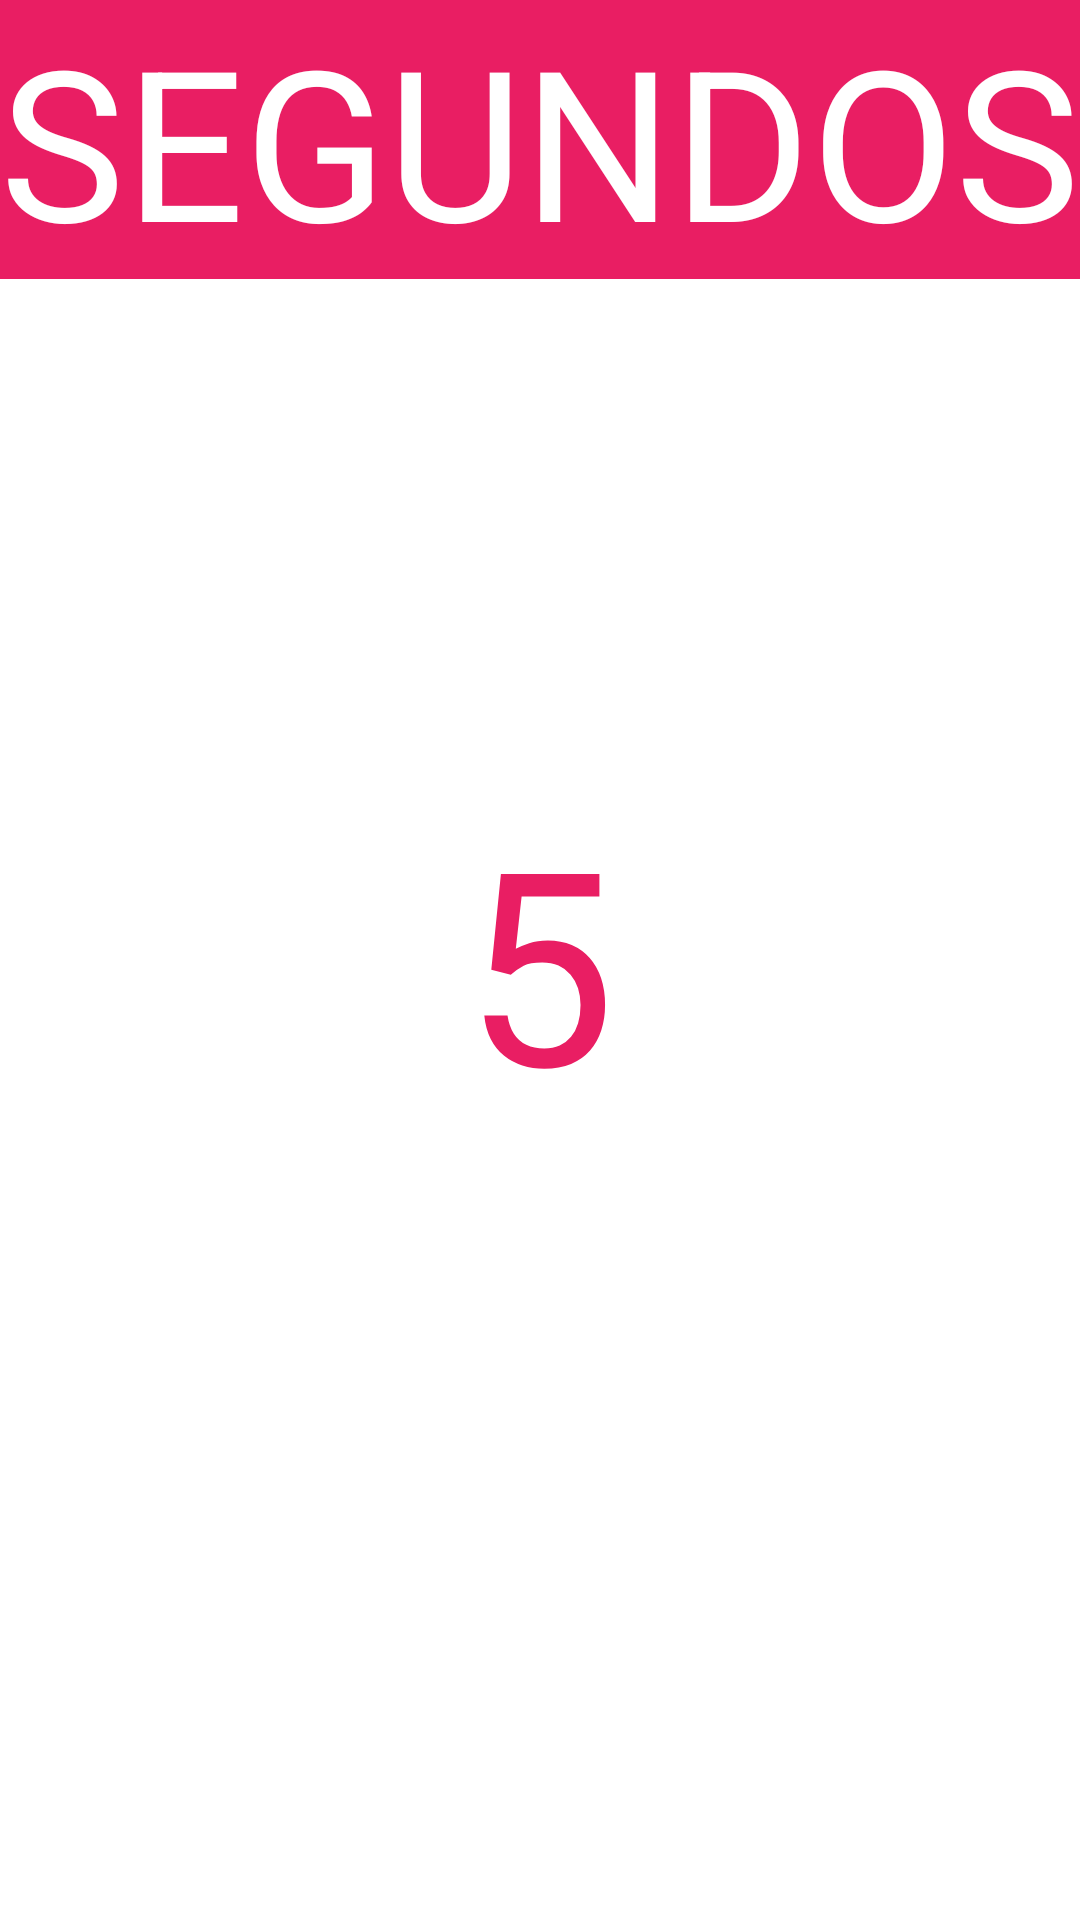

Android layout source for this screen:
<!-- AndroidManifest.xml: application theme Theme.CountIntents -->
<!-- res/layout/activity_splash.xml -->
<?xml version="1.0" encoding="utf-8"?>
<RelativeLayout
    xmlns:android="http://schemas.android.com/apk/res/android"
    xmlns:app="http://schemas.android.com/apk/res-auto"
    xmlns:tools="http://schemas.android.com/tools"
    android:layout_width="match_parent"
    android:layout_height="match_parent"
    tools:context=".Splash"
    >


    <TextView
        android:id="@+id/textspl"
        android:layout_width="match_parent"
        android:layout_height="wrap_content"
        android:layout_alignParentTop="true"
        android:background="#E91E63"
        android:textAlignment="center"
        android:text="SEGUNDOS"
        android:textColor="#fff"
        android:textSize="70dp"

        />

    <TextView
        android:id="@+id/textseg"
        android:layout_width="wrap_content"
        android:layout_height="wrap_content"
        android:layout_centerInParent="true"
        android:text="5"
        android:textSize="90dp"
        android:textColor="#E91E63"
        />


</RelativeLayout>
<!-- resources referenced by this layout -->
<resources>
  <style name="Theme.CountIntents" parent="Theme.MaterialComponents.DayNight.DarkActionBar">
          
          <item name="colorPrimary">@color/purple_500</item>
          <item name="colorPrimaryVariant">@color/purple_700</item>
          <item name="colorOnPrimary">@color/white</item>
          
          <item name="colorSecondary">@color/teal_200</item>
          <item name="colorSecondaryVariant">@color/teal_700</item>
          <item name="colorOnSecondary">@color/black</item>
          
          <item name="android:statusBarColor" tools:targetApi="l">?attr/colorPrimaryVariant</item>
          
      </style>
  <!-- not gathered from this repository: default colours our renderer supplied (Android Studio template values) -->
  <color name="purple_500">#FF6200EE</color>
  <color name="purple_700">#FF3700B3</color>
  <color name="teal_200">#FF03DAC5</color>
  <color name="teal_700">#FF018786</color>
  <color name="black">#FF000000</color>
  <color name="white">#FFFFFFFF</color>
</resources>
